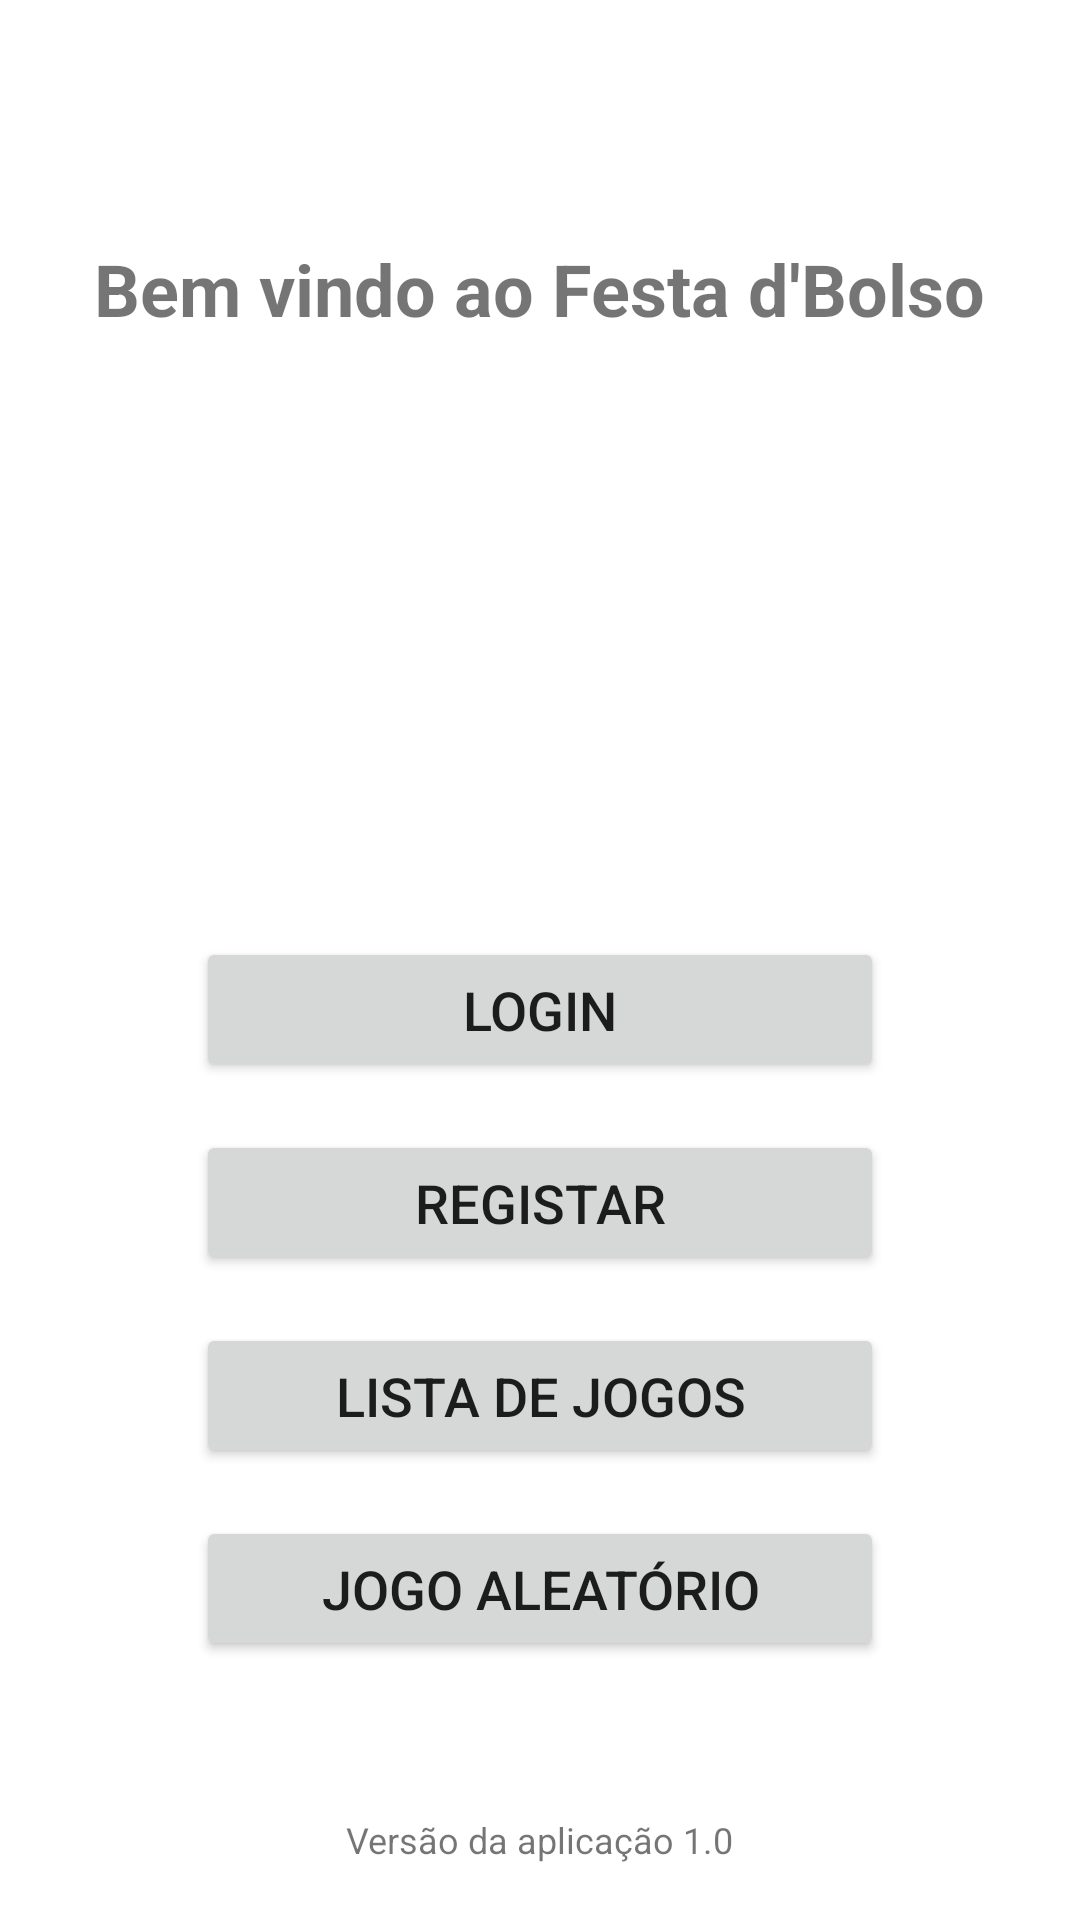

This screen was rendered from an Android layout file. Write that file and the resources it references.
<!-- AndroidManifest.xml: application theme AppTheme -->
<!-- res/layout/activity_main.xml -->
<?xml version="1.0" encoding="utf-8"?>
<androidx.constraintlayout.widget.ConstraintLayout xmlns:android="http://schemas.android.com/apk/res/android"
    xmlns:app="http://schemas.android.com/apk/res-auto"
    xmlns:tools="http://schemas.android.com/tools"
    android:layout_width="match_parent"
    android:layout_height="match_parent"
    android:padding="16dp"
    tools:context=".UI.MainActivity">

    <TextView
        android:id="@+id/welcomeTextView"
        android:layout_width="wrap_content"
        android:layout_height="wrap_content"
        android:layout_marginTop="64dp"
        android:text="@string/welcome_to_festa_d_bolso"
        android:textSize="24sp"
        android:textStyle="bold"
        app:layout_constraintEnd_toEndOf="parent"
        app:layout_constraintStart_toStartOf="parent"
        app:layout_constraintTop_toTopOf="parent" />

    <ImageView
        android:id="@+id/appLogoImageView"
        android:layout_width="120dp"
        android:layout_height="120dp"
        android:layout_marginTop="32dp"
        android:src="@drawable/app_logo"
        android:scaleType="centerCrop"
        android:contentDescription="@string/app_logo"
        app:layout_constraintEnd_toEndOf="parent"
        app:layout_constraintStart_toStartOf="parent"
        app:layout_constraintTop_toBottomOf="@+id/welcomeTextView"/>


    <Button
        android:id="@+id/loginButton"
        android:layout_width="0dp"
        android:layout_height="wrap_content"
        android:layout_marginTop="48dp"
        android:text="@string/login"
        android:textSize="18sp"
        android:padding="12dp"
        app:layout_constraintEnd_toEndOf="parent"
        app:layout_constraintStart_toStartOf="parent"
        app:layout_constraintTop_toBottomOf="@+id/appLogoImageView"
        app:layout_constraintWidth_percent="0.7" />

    <Button
        android:id="@+id/registerButton"
        android:layout_width="0dp"
        android:layout_height="wrap_content"
        android:layout_marginTop="16dp"
        android:text="@string/register"
        android:textSize="18sp"
        android:padding="12dp"
        app:layout_constraintEnd_toEndOf="parent"
        app:layout_constraintStart_toStartOf="parent"
        app:layout_constraintTop_toBottomOf="@+id/loginButton"
        app:layout_constraintWidth_percent="0.7" />

    <Button
        android:id="@+id/listgamesButton"
        android:layout_width="0dp"
        android:layout_height="wrap_content"
        android:layout_marginTop="16dp"
        android:text="@string/lista_de_jogos"
        android:textSize="18sp"
        android:padding="12dp"
        app:layout_constraintEnd_toEndOf="parent"
        app:layout_constraintStart_toStartOf="parent"
        app:layout_constraintTop_toBottomOf="@+id/registerButton"
        app:layout_constraintWidth_percent="0.7" />

    <Button
        android:id="@+id/randomGameButton"
        android:layout_width="0dp"
        android:layout_height="wrap_content"
        android:layout_marginTop="16dp"
        android:text="@string/random_game"
        android:textSize="18sp"
        android:padding="12dp"
        app:layout_constraintEnd_toEndOf="parent"
        app:layout_constraintStart_toStartOf="parent"
        app:layout_constraintTop_toBottomOf="@+id/listgamesButton"
        app:layout_constraintWidth_percent="0.7" />

    <Button
        android:id="@+id/logoutButton"
        android:layout_width="0dp"
        android:layout_height="wrap_content"
        android:layout_marginTop="16dp"
        android:text="@string/logout"
        android:textSize="18sp"
        android:padding="12dp"
        android:visibility="gone"
        app:layout_constraintEnd_toEndOf="parent"
        app:layout_constraintStart_toStartOf="parent"
        app:layout_constraintTop_toBottomOf="@+id/randomGameButton"
        app:layout_constraintWidth_percent="0.7" />

    <TextView
        android:id="@+id/versionTextView"
        android:layout_width="wrap_content"
        android:layout_height="wrap_content"
        android:text="@string/version_1_0"
        android:textSize="12sp"
        app:layout_constraintBottom_toBottomOf="parent"
        app:layout_constraintEnd_toEndOf="parent"
        app:layout_constraintStart_toStartOf="parent"
        app:layout_constraintTop_toBottomOf="@+id/logoutButton"
        app:layout_constraintVertical_bias="0.95" />

</androidx.constraintlayout.widget.ConstraintLayout>
<!-- resources referenced by this layout -->
<resources>
  <string name="app_logo">App Logo</string>
  <string name="lista_de_jogos">Lista de jogos</string>
  <string name="login">Login</string>
  <string name="logout">Logout</string>
  <string name="random_game">Jogo Aleatório</string>
  <string name="register">Registar</string>
  <string name="version_1_0">Versão da aplicação 1.0</string>
  <string name="welcome_to_festa_d_bolso">Bem vindo ao Festa d\'Bolso</string>
  <style name="AppTheme" parent="Theme.MaterialComponents.Light.DarkActionBar">
          <item name="colorPrimary">@color/coral</item>
          <item name="colorPrimaryVariant">@color/deep_orange</item>
          <item name="colorOnPrimary">@color/white</item>
          <item name="colorSecondary">@color/sky_blue</item>
          <item name="colorOnSecondary">@color/white</item>
      </style>
  <color name="coral">#FF6F61</color>
  <color name="deep_orange">#FF5722</color>
  <color name="white">#FFFFFFFF</color>
  <color name="sky_blue">#64B5F6</color>
</resources>
